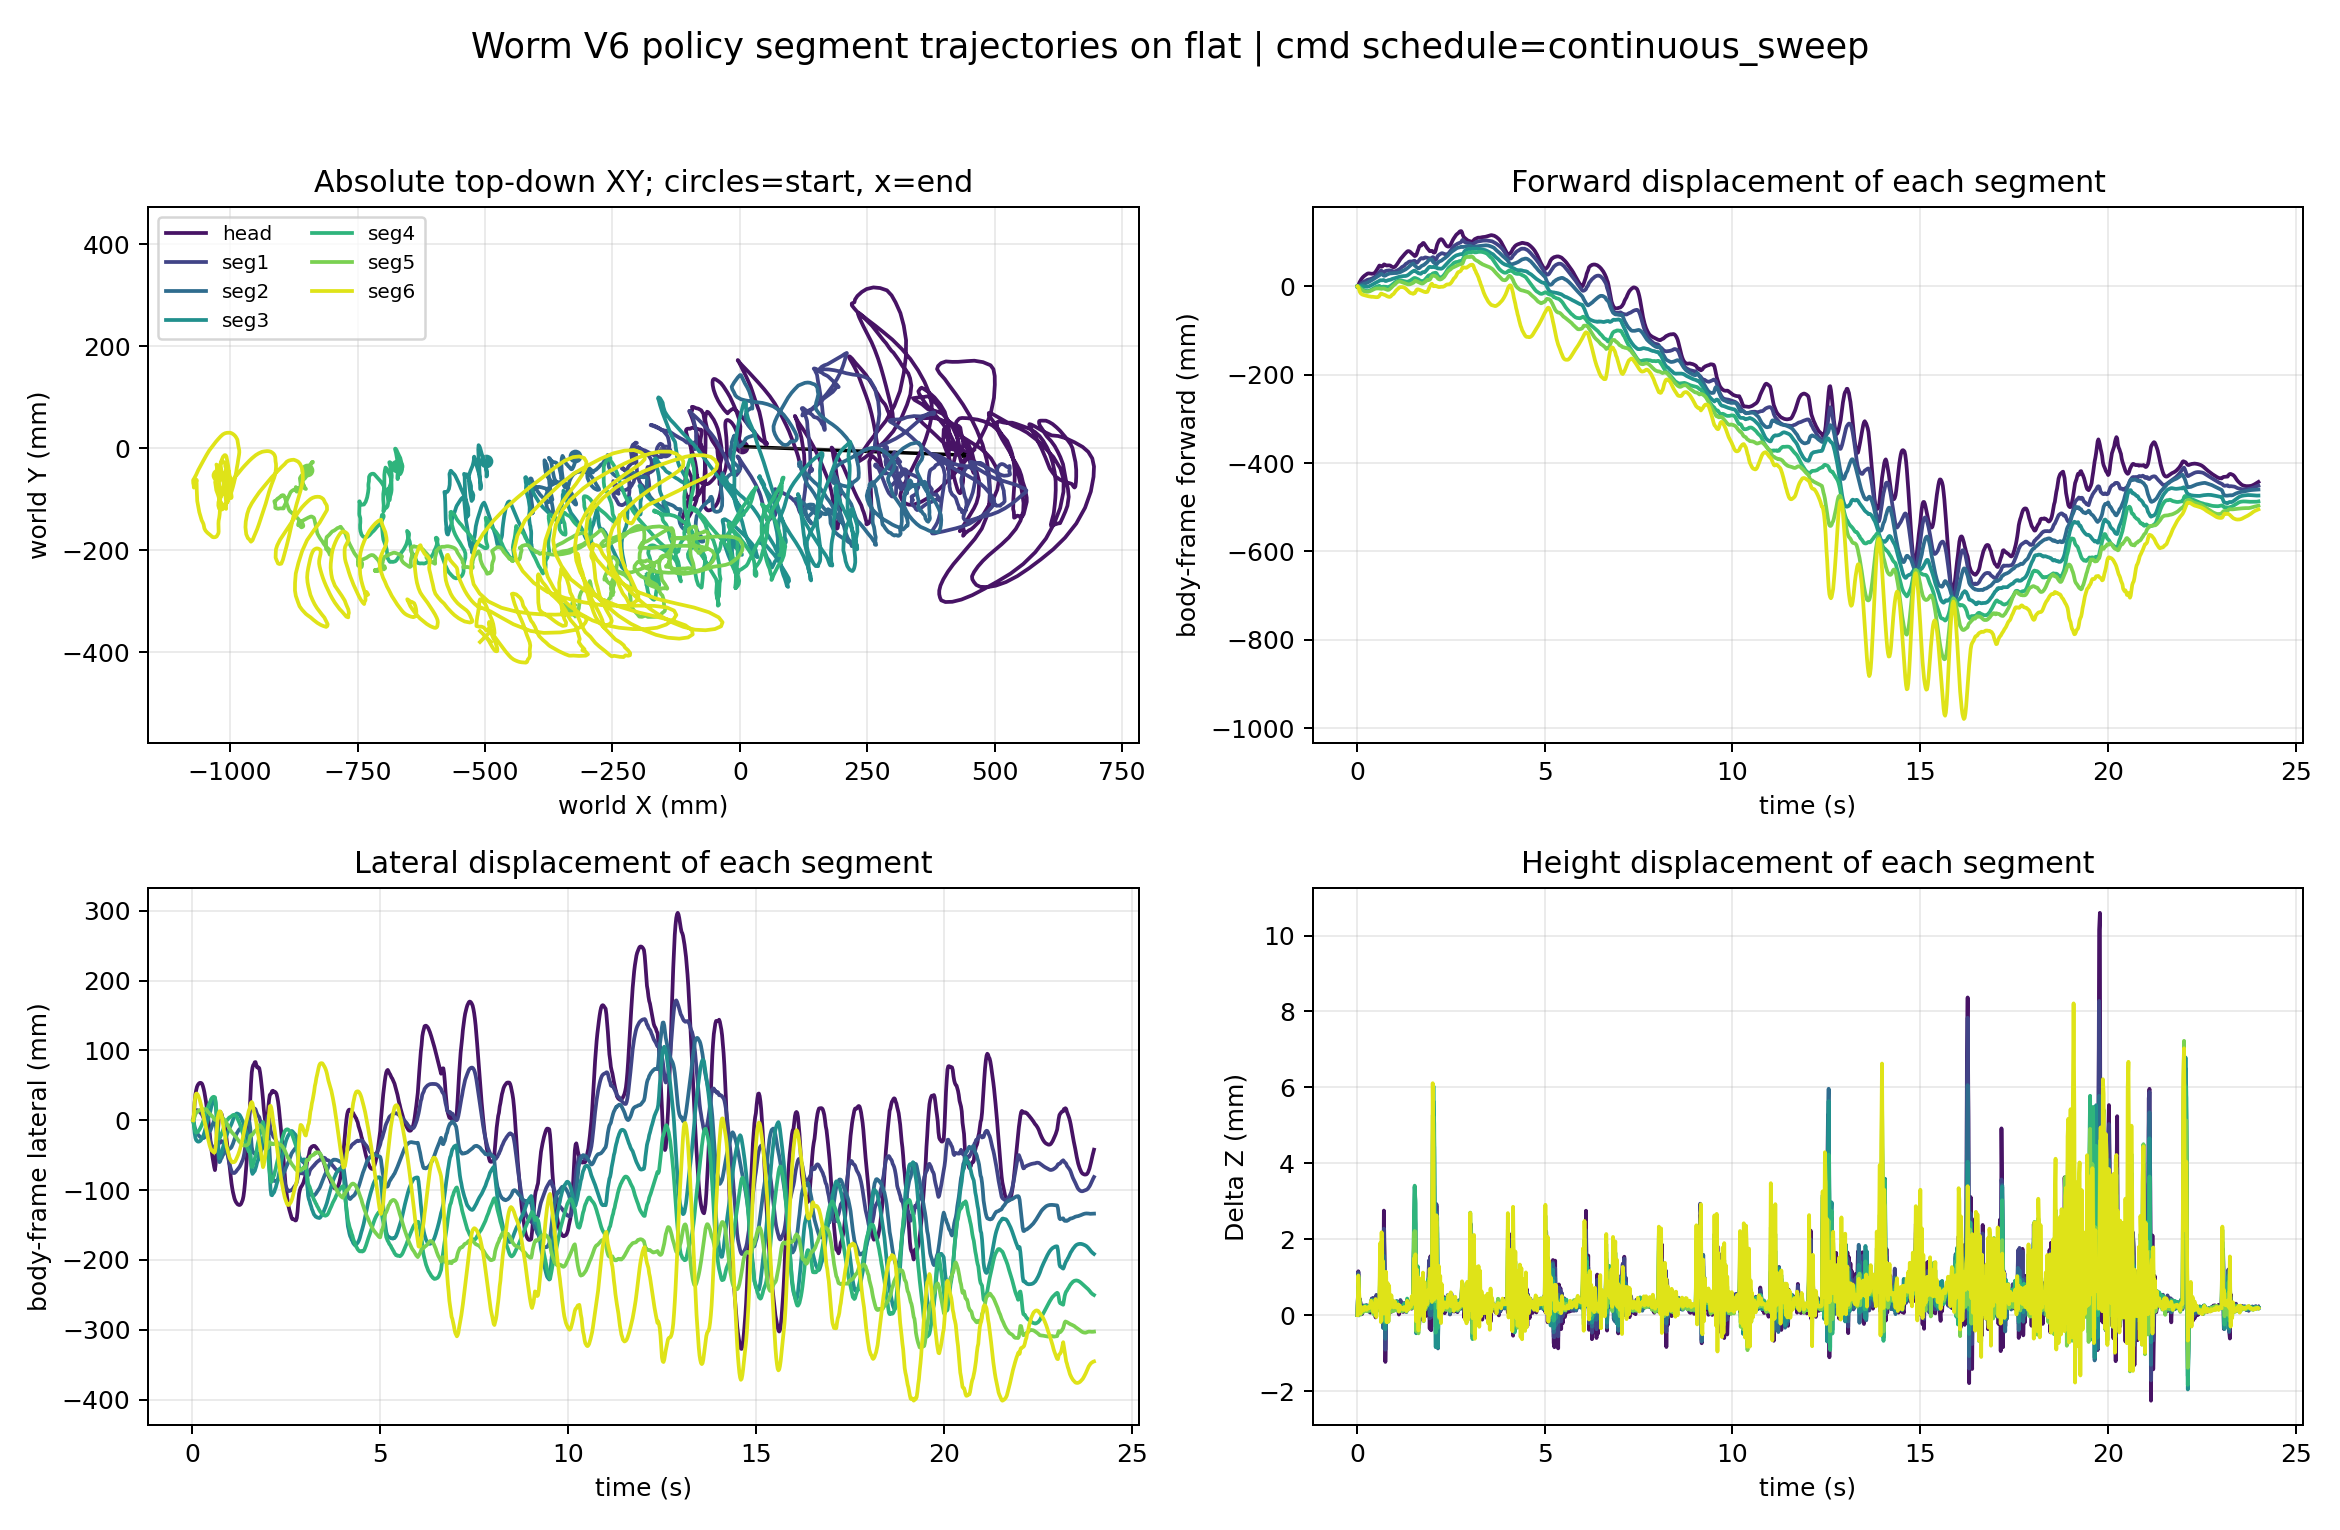

The table this chart was drawn from, first rows:
time_s, segment_index, segment_label, world_x_m, world_y_m, world_z_m, relative_forward_m, relative_lateral_m, relative_z_m
0.02, 0, head, 0.003295, 0.002924, 0.08736, 1.1520590095572173e-05, -2.2172786184035994e-05, -4.324599807425944e-08
0.02, 1, seg1, -0.1474, -0.005628, 0.08583, 4.218787788785433e-06, -7.734283471720219e-06, 3.110671993600267e-08
0.02, 2, seg2, -0.3227, -0.01549, 0.08583, 1.5113851333419108e-06, 6.093768358932445e-06, 1.3356260056274216e-08
0.02, 3, seg3, -0.4979, -0.02517, 0.08583, -1.8916567314877037e-06, 1.2471273301180115e-05, 8.144869181880843e-09
0.02, 4, seg4, -0.6732, -0.0346, 0.08583, -5.919194478965079e-06, 8.618589649745639e-06, 1.4640429410461842e-08
0.02, 5, seg5, -0.8484, -0.04382, 0.08583, -9.84458638506366e-06, -3.897484183263662e-06, 2.004721359749606e-08
0.02, 6, seg6, -1.024, -0.05295, 0.08584, -1.17120902559401e-05, -2.0672140734032444e-05, -1.1125935450717606e-08
0.04, 0, head, 0.0008637, 0.01067, 0.08852, 0.002, 0.007849, 0.001155
0.04, 1, seg1, -0.1479, -0.002809, 0.08696, 0.000333, 0.002834, 0.001135
0.04, 2, seg2, -0.3228, -0.01903, 0.0869, 0.0002997, -0.003517, 0.001074
0.04, 3, seg3, -0.4979, -0.03198, 0.08686, 0.0003444, -0.006792, 0.001026
0.04, 4, seg4, -0.6727, -0.04009, 0.08684, -0.0001323, -0.005501, 0.00101
0.04, 5, seg5, -0.8484, -0.0426, 0.08684, -0.0001471, 0.001209, 0.001006
0.04, 6, seg6, -1.022, -0.0436, 0.08688, -0.002183, 0.009222, 0.001044
0.06, 0, head, -0.004981, 0.02836, 0.08768, 0.006831, 0.02584, 0.0003171
0.06, 1, seg1, -0.1499, 0.003276, 0.08623, 0.001898, 0.009018, 0.0004062
0.06, 2, seg2, -0.3232, -0.02504, 0.08625, 0.001031, -0.009497, 0.0004256
0.06, 3, seg3, -0.4971, -0.04337, 0.08629, 0.0002348, -0.01821, 0.0004566
0.06, 4, seg4, -0.6715, -0.04744, 0.08633, -0.0009684, -0.0129, 0.0004981
0.06, 5, seg5, -0.8471, -0.03844, 0.08635, -0.001631, 0.005288, 0.0005154
0.06, 6, seg6, -1.018, -0.02667, 0.08646, -0.007491, 0.02588, 0.0006217
0.08, 0, head, -0.009334, 0.03927, 0.08778, 0.01056, 0.03698, 0.0004243
0.08, 1, seg1, -0.152, 0.006734, 0.08625, 0.003798, 0.01259, 0.000423
0.08, 2, seg2, -0.3238, -0.02897, 0.08615, 0.001904, -0.01338, 0.0003219
0.08, 3, seg3, -0.4969, -0.05015, 0.08608, 0.0003755, -0.02498, 0.0002527
0.08, 4, seg4, -0.6699, -0.0509, 0.08606, -0.002289, -0.01645, 0.0002264
0.08, 5, seg5, -0.8451, -0.03491, 0.086, -0.003881, 0.008703, 0.0001696
0.08, 6, seg6, -1.014, -0.01696, 0.08607, -0.01198, 0.03534, 0.0002308
0.1, 0, head, -0.0126, 0.04508, 0.08766, 0.01349, 0.04297, 0.0002988
0.1, 1, seg1, -0.1539, 0.007818, 0.08613, 0.005723, 0.01378, 0.0003036
0.1, 2, seg2, -0.3246, -0.03162, 0.08604, 0.002818, -0.01599, 0.0002112
0.1, 3, seg3, -0.4971, -0.05338, 0.08597, 0.0007436, -0.0282, 0.0001385
0.1, 4, seg4, -0.6687, -0.05204, 0.08594, -0.00347, -0.01766, 0.0001084
0.1, 5, seg5, -0.8434, -0.03305, 0.08584, -0.005669, 0.01046, 1.0343783953495334e-05
0.1, 6, seg6, -1.011, -0.01394, 0.08588, -0.01504, 0.03819, 4.6361744290748796e-05
0.12, 0, head, -0.01579, 0.04947, 0.08742, 0.01643, 0.04753, 6.031976723196164e-05
0.12, 1, seg1, -0.1557, 0.008538, 0.08597, 0.007412, 0.0146, 0.0001466
0.12, 2, seg2, -0.3252, -0.03325, 0.08598, 0.003483, -0.01759, 0.0001474
0.12, 3, seg3, -0.4971, -0.05465, 0.08598, 0.0008953, -0.02946, 0.0001512
0.12, 4, seg4, -0.6676, -0.05175, 0.08602, -0.004611, -0.01743, 0.0001917
0.12, 5, seg5, -0.8421, -0.03172, 0.08597, -0.007045, 0.01172, 0.000132
0.12, 6, seg6, -1.009, -0.01385, 0.08605, -0.01669, 0.03819, 0.0002123
0.14, 0, head, -0.01832, 0.05194, 0.08739, 0.01881, 0.05014, 2.796624846394813e-05
0.14, 1, seg1, -0.1566, 0.008195, 0.08592, 0.008372, 0.01431, 9.439740750344372e-05
0.14, 2, seg2, -0.3259, -0.03526, 0.08589, 0.004317, -0.01954, 5.815098343908698e-05
0.14, 3, seg3, -0.4971, -0.05559, 0.08589, 0.0009004, -0.0304, 6.171183544054215e-05
0.14, 4, seg4, -0.6664, -0.05106, 0.08596, -0.005788, -0.01681, 0.000127
0.14, 5, seg5, -0.8409, -0.03072, 0.08592, -0.00831, 0.01265, 8.805047464262306e-05
0.14, 6, seg6, -1.008, -0.0152, 0.08603, -0.01794, 0.03677, 0.0001912
0.16, 0, head, -0.02043, 0.05352, 0.08751, 0.02083, 0.05183, 0.0001549
0.16, 1, seg1, -0.1573, 0.007604, 0.08604, 0.009108, 0.01376, 0.0002166
0.16, 2, seg2, -0.3265, -0.03685, 0.08598, 0.005083, -0.0211, 0.0001523
0.16, 3, seg3, -0.497, -0.05583, 0.08598, 0.0007829, -0.03065, 0.0001449
0.16, 4, seg4, -0.6655, -0.04986, 0.08603, -0.00682, -0.01567, 0.0001939
0.16, 5, seg5, -0.8399, -0.02983, 0.08596, -0.009337, 0.01348, 0.0001214
0.16, 6, seg6, -1.007, -0.01735, 0.08603, -0.01871, 0.03457, 0.0001937
0.18, 0, head, -0.02223, 0.05458, 0.08755, 0.02256, 0.053, 0.0001865
0.18, 1, seg1, -0.1582, 0.006781, 0.08608, 0.01001, 0.01299, 0.0002541
0.18, 2, seg2, -0.3272, -0.03816, 0.08601, 0.005802, -0.02237, 0.000183
0.18, 3, seg3, -0.4967, -0.05556, 0.086, 0.0005318, -0.0304, 0.000172
... 8,340 more rows
